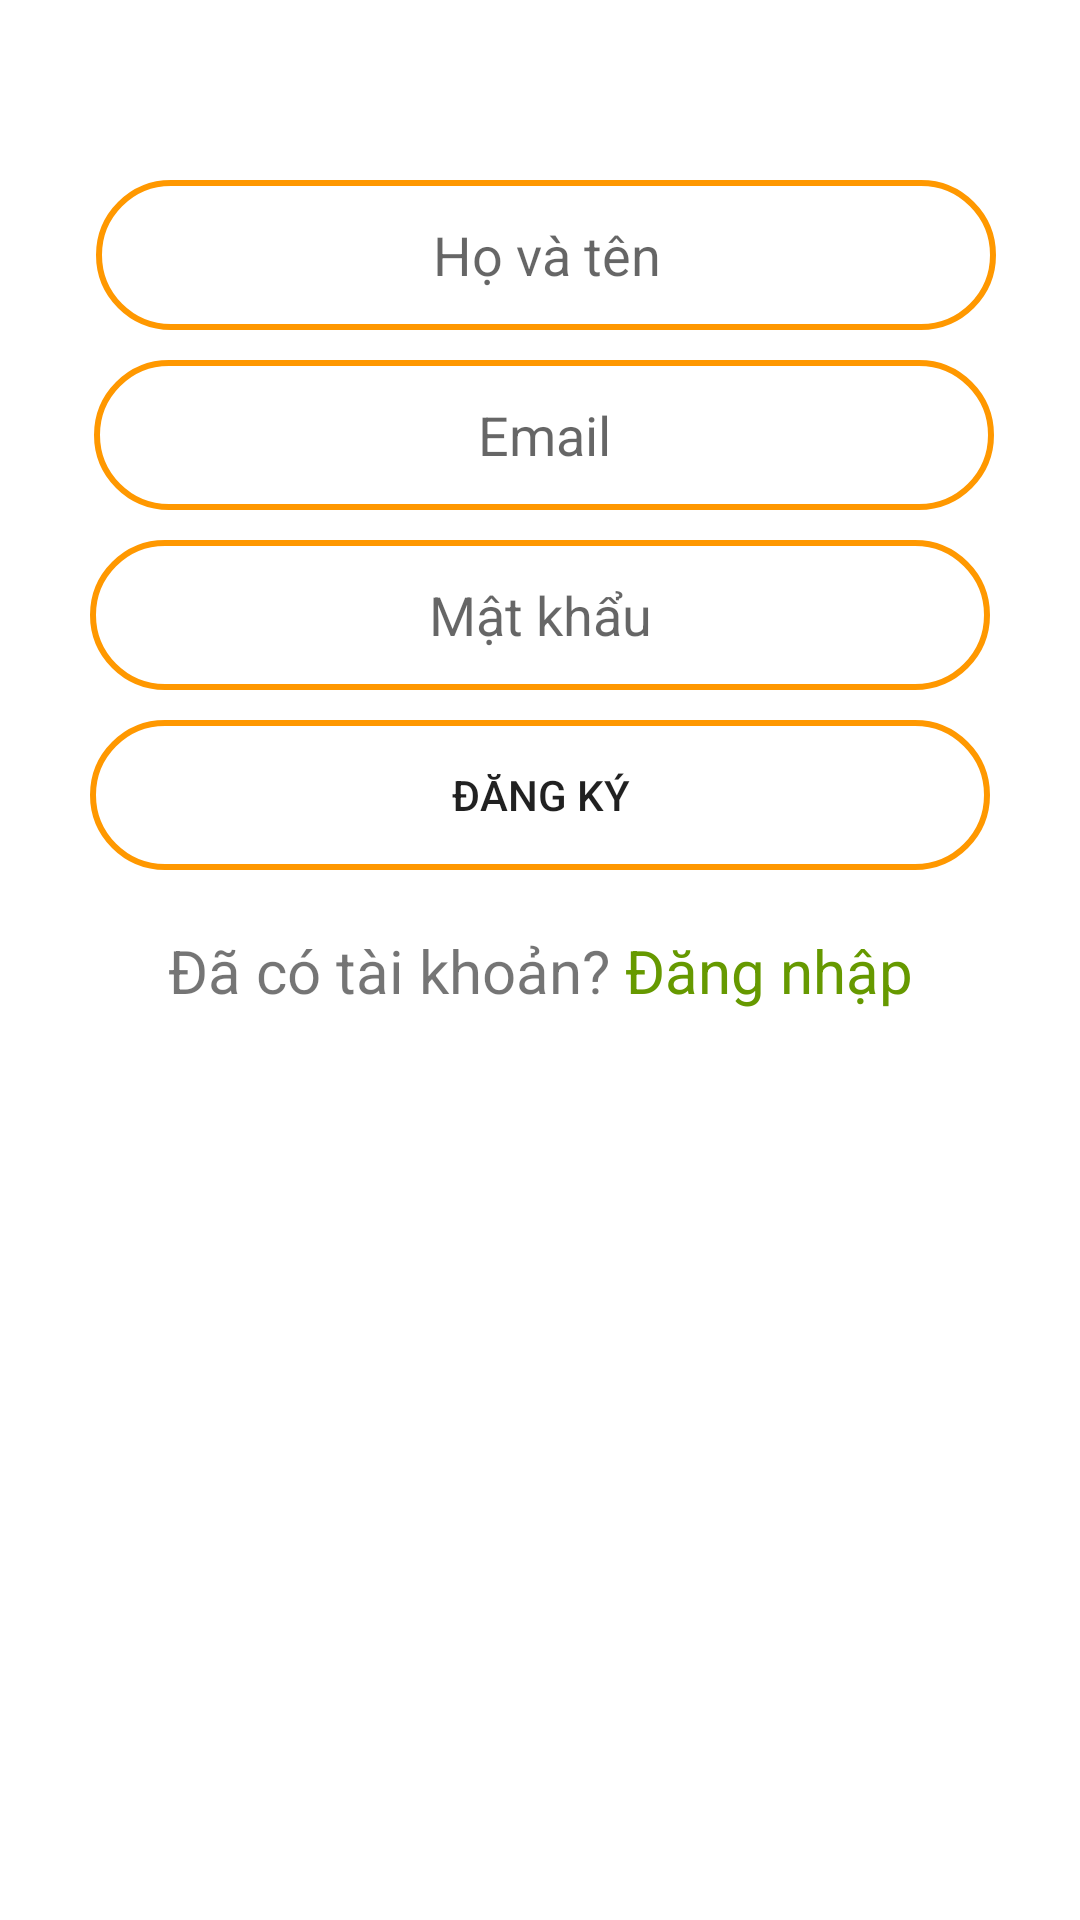

The Android layout XML behind this screen, and the referenced resources:
<!-- AndroidManifest.xml: application theme Theme.TimPhongTro -->
<!-- res/layout/activity_register.xml -->
<?xml version="1.0" encoding="utf-8"?>
<androidx.constraintlayout.widget.ConstraintLayout xmlns:android="http://schemas.android.com/apk/res/android"
    xmlns:app="http://schemas.android.com/apk/res-auto"
    xmlns:tools="http://schemas.android.com/tools"
    android:layout_width="match_parent"
    android:layout_height="match_parent"
    tools:context=".Activity.RegisterActivity">

    <EditText
        android:id="@+id/txtname"
        android:layout_width="300dp"
        android:layout_height="50dp"
        android:layout_marginStart="80dp"
        android:layout_marginTop="10dp"
        android:layout_marginEnd="80dp"
        android:background="@drawable/border"
        android:ems="10"
        android:hint="@string/hoten"
        android:inputType="text"
        android:text=""
        android:textAlignment="center"
        app:layout_constraintEnd_toEndOf="parent"
        app:layout_constraintHorizontal_bias="0.48"
        app:layout_constraintStart_toStartOf="parent"
        app:layout_constraintTop_toBottomOf="@+id/imageView6" />

    <EditText
        android:id="@+id/txtemail"
        android:layout_width="300dp"
        android:layout_height="50dp"
        android:layout_marginStart="80dp"
        android:layout_marginTop="10dp"
        android:layout_marginEnd="80dp"
        android:background="@drawable/border"
        android:ems="10"
        android:hint="@string/email"
        android:inputType="text"
        android:text=""
        android:textAlignment="center"
        app:layout_constraintEnd_toEndOf="parent"
        app:layout_constraintHorizontal_bias="0.489"
        app:layout_constraintStart_toStartOf="parent"
        app:layout_constraintTop_toBottomOf="@+id/txtname" />

    <Button
        android:id="@+id/btnDangky"
        android:layout_width="300dp"
        android:layout_height="50dp"
        android:layout_marginStart="80dp"
        android:layout_marginTop="10dp"
        android:layout_marginEnd="80dp"
        android:background="@drawable/border"
        android:text="@string/btn_dangky"
        app:layout_constraintEnd_toEndOf="parent"
        app:layout_constraintStart_toStartOf="parent"
        app:layout_constraintTop_toBottomOf="@+id/txtpassword"
        />

    <EditText
        android:id="@+id/txtpassword"
        android:layout_width="300dp"
        android:layout_height="50dp"
        android:layout_marginStart="80dp"
        android:layout_marginTop="10dp"
        android:layout_marginEnd="80dp"
        android:background="@drawable/border"
        android:ems="10"
        android:hint="@string/matkhau"
        android:inputType="textPassword"
        android:text=""
        android:textAlignment="center"
        app:layout_constraintEnd_toEndOf="parent"
        app:layout_constraintStart_toStartOf="parent"
        app:layout_constraintTop_toBottomOf="@+id/txtemail" />

    <ImageView
        android:id="@+id/imageView6"
        android:layout_width="wrap_content"
        android:layout_height="wrap_content"
        android:layout_marginStart="80dp"
        android:layout_marginTop="50dp"
        android:layout_marginEnd="80dp"
        app:layout_constraintEnd_toEndOf="parent"
        app:layout_constraintStart_toStartOf="parent"
        app:layout_constraintTop_toTopOf="parent"
        app:srcCompat="@drawable/ic_timphongtro" />

    <LinearLayout
        android:id="@+id/layout_dangky"
        android:layout_width="wrap_content"
        android:layout_height="wrap_content"
        android:layout_marginStart="50dp"
        android:layout_marginTop="10dp"
        android:layout_marginEnd="50dp"

        android:gravity="center"
        android:orientation="horizontal"
        android:padding="10dp"
        app:layout_constraintEnd_toEndOf="parent"
        app:layout_constraintStart_toStartOf="parent"
        app:layout_constraintTop_toBottomOf="@+id/btnDangky">

        <TextView
            android:layout_width="match_parent"
            android:layout_height="wrap_content"
            android:text="@string/txtviewdangnhap"
            android:textSize="20sp" />

        <TextView
            android:id="@+id/txtviewDangnhap"
            android:layout_width="match_parent"
            android:layout_height="wrap_content"
            android:paddingLeft="5dp"
            android:text="@string/btn_dangnhap"
            android:textColor="@android:color/holo_green_dark"
            android:textSize="20sp" />
    </LinearLayout>
</androidx.constraintlayout.widget.ConstraintLayout>
<!-- resources referenced by this layout -->
<resources>
  <!-- drawable border (drawable) -->
  <?xml version="1.0" encoding="utf-8"?>
  <shape xmlns:android="http://schemas.android.com/apk/res/android"
  
      android:shape="rectangle">
      <stroke
          android:width="2dp"
          android:color="@color/orange"/>
  
      <corners
          android:radius="30dp"/> 
  </shape>
  <string name="btn_dangky">Đăng ký</string>
  <string name="btn_dangnhap">Đăng nhập</string>
  <string name="email">Email</string>
  <string name="hoten">Họ và tên</string>
  <string name="matkhau">Mật khẩu</string>
  <string name="txtviewdangnhap">Đã có tài khoản?</string>
  <style name="Theme.TimPhongTro" parent="Base.Theme.TimPhongTro" />
  <color name="orange">#FF9800</color>
  <style name="Base.Theme.TimPhongTro" parent="Theme.MaterialComponents.DayNight.NoActionBar">
          
          <item name="colorPrimary">@color/orange</item>
          <item name="colorPrimaryVariant">@color/orange</item>
          <item name="colorOnPrimary">@color/white</item>
          
          <item name="colorSecondary">@color/black</item>
          <item name="colorSecondaryVariant">@color/black</item>
          <item name="colorOnSecondary">@color/white</item>
          
          <item name="android:statusBarColor">?attr/colorPrimaryVariant</item> 
          
      </style>
  <color name="white">#FFFFFFFF</color>
  <color name="black">#FF000000</color>
</resources>
